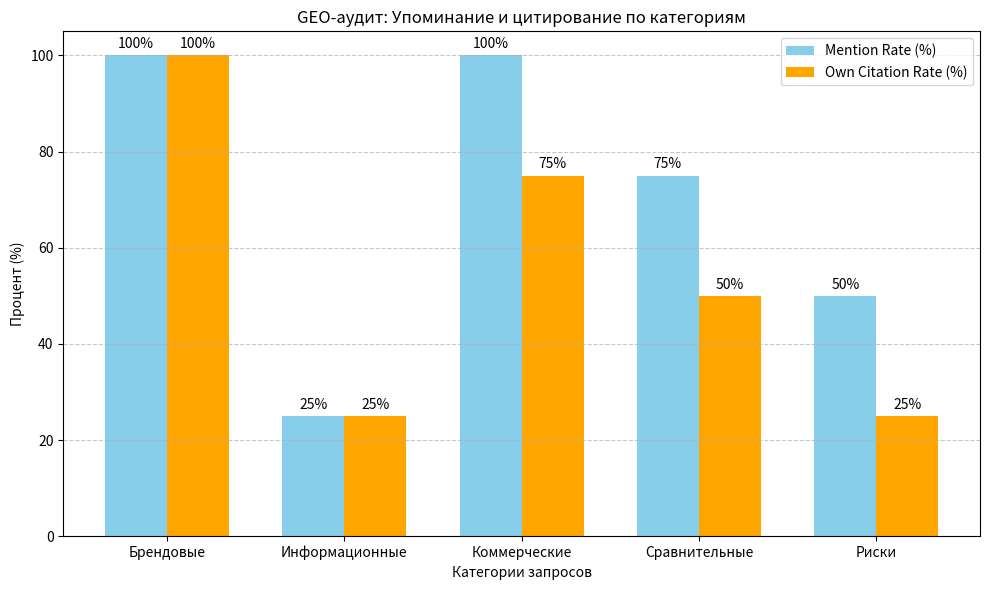

Python code for this plot: (Note: this script raises an exception after producing the figure.)
import matplotlib.pyplot as plt
import numpy as np

# Данные из summary.csv
categories = ['Брендовые', 'Информационные', 'Коммерческие', 'Сравнительные', 'Риски']
mention_rates = [100, 25, 100, 75, 50]
citation_rates = [100, 25, 75, 50, 25]

x = np.arange(len(categories))
width = 0.35

fig, ax = plt.subplots(figsize=(10, 6))
bars1 = ax.bar(x - width/2, mention_rates, width, label='Mention Rate (%)', color='skyblue')
bars2 = ax.bar(x + width/2, citation_rates, width, label='Own Citation Rate (%)', color='orange')

ax.set_xlabel('Категории запросов')
ax.set_ylabel('Процент (%)')
ax.set_title('GEO-аудит: Упоминание и цитирование по категориям')
ax.set_xticks(x)
ax.set_xticklabels(categories)
ax.legend()
ax.grid(axis='y', linestyle='--', alpha=0.7)

for bar in bars1:
    height = bar.get_height()
    ax.annotate(f'{height}%', xy=(bar.get_x() + bar.get_width() / 2, height),
                xytext=(0, 3), textcoords="offset points", ha='center', va='bottom')
for bar in bars2:
    height = bar.get_height()
    ax.annotate(f'{height}%', xy=(bar.get_x() + bar.get_width() / 2, height),
                xytext=(0, 3), textcoords="offset points", ha='center', va='bottom')

plt.tight_layout()
plt.savefig('results/charts/geo_audit_chart.png', dpi=150)
print("Диаграмма сохранена: results/charts/geo_audit_chart.png")
